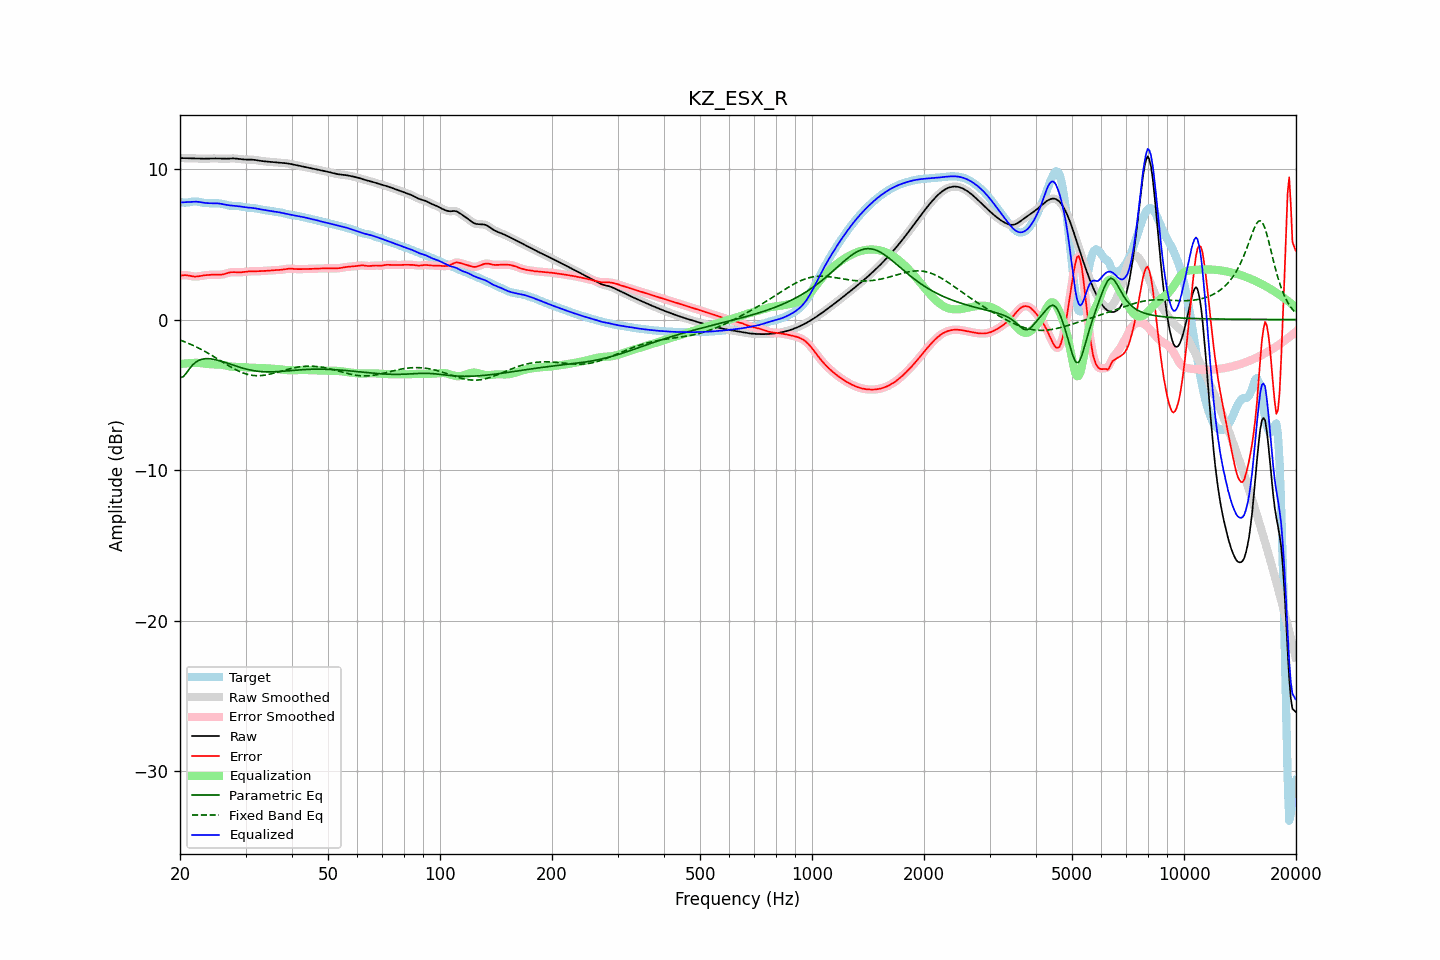

Values plotted in this chart, from the file beside it:
frequency, raw, error, smoothed, error_smoothed, equalization, parametric_eq, fixed_band_eq, equalized_raw, equalized_smoothed, target
20.00, 10.73, 2.92, 10.73, 2.92, -2.96, -3.86, -1.36, 7.77, 7.77, 7.81
20.20, 10.73, 2.93, 10.73, 2.93, -2.94, -3.83, -1.40, 7.78, 7.78, 7.79
20.40, 10.72, 2.94, 10.72, 2.95, -2.93, -3.80, -1.44, 7.79, 7.79, 7.78
20.61, 10.72, 2.95, 10.72, 2.95, -2.92, -3.67, -1.48, 7.80, 7.80, 7.77
20.81, 10.72, 2.95, 10.72, 2.94, -2.91, -3.55, -1.52, 7.80, 7.80, 7.77
21.02, 10.71, 2.93, 10.71, 2.93, -2.91, -3.40, -1.57, 7.81, 7.81, 7.78
21.23, 10.71, 2.91, 10.71, 2.91, -2.90, -3.25, -1.61, 7.81, 7.81, 7.80
21.44, 10.71, 2.89, 10.71, 2.89, -2.89, -3.13, -1.66, 7.81, 7.81, 7.82
21.66, 10.71, 2.87, 10.71, 2.87, -2.88, -3.00, -1.71, 7.82, 7.82, 7.84
21.87, 10.70, 2.86, 10.70, 2.86, -2.87, -2.91, -1.76, 7.83, 7.83, 7.85
22.09, 10.70, 2.86, 10.70, 2.86, -2.87, -2.81, -1.81, 7.83, 7.83, 7.84
22.31, 10.70, 2.87, 10.70, 2.87, -2.88, -2.75, -1.86, 7.82, 7.82, 7.83
22.54, 10.69, 2.88, 10.69, 2.88, -2.88, -2.69, -1.92, 7.81, 7.81, 7.81
22.76, 10.69, 2.90, 10.69, 2.90, -2.90, -2.66, -1.97, 7.79, 7.79, 7.79
22.99, 10.69, 2.92, 10.69, 2.92, -2.91, -2.63, -2.03, 7.77, 7.77, 7.77
23.22, 10.69, 2.94, 10.69, 2.94, -2.93, -2.61, -2.09, 7.76, 7.76, 7.75
23.45, 10.69, 2.95, 10.69, 2.95, -2.94, -2.60, -2.15, 7.74, 7.74, 7.74
23.69, 10.69, 2.96, 10.69, 2.96, -2.96, -2.60, -2.21, 7.73, 7.73, 7.73
23.92, 10.69, 2.97, 10.69, 2.97, -2.97, -2.60, -2.27, 7.73, 7.73, 7.73
24.16, 10.70, 2.97, 10.70, 2.97, -2.97, -2.61, -2.33, 7.73, 7.73, 7.73
24.40, 10.70, 2.98, 10.70, 2.98, -2.97, -2.63, -2.39, 7.73, 7.73, 7.72
24.65, 10.70, 2.98, 10.70, 2.98, -2.97, -2.65, -2.46, 7.73, 7.73, 7.72
24.89, 10.70, 2.98, 10.70, 2.98, -2.97, -2.67, -2.52, 7.73, 7.73, 7.72
25.14, 10.70, 2.98, 10.70, 2.98, -2.98, -2.69, -2.59, 7.72, 7.72, 7.72
25.39, 10.70, 2.98, 10.70, 2.98, -2.98, -2.72, -2.66, 7.71, 7.71, 7.72
25.65, 10.69, 2.98, 10.69, 2.98, -2.99, -2.75, -2.72, 7.70, 7.70, 7.71
25.91, 10.69, 2.99, 10.69, 2.99, -3.01, -2.78, -2.79, 7.68, 7.68, 7.69
26.16, 10.68, 3.01, 10.68, 3.01, -3.02, -2.81, -2.86, 7.66, 7.66, 7.67
26.43, 10.68, 3.04, 10.68, 3.04, -3.05, -2.85, -2.92, 7.64, 7.64, 7.65
26.69, 10.69, 3.07, 10.69, 3.07, -3.07, -2.88, -2.99, 7.62, 7.62, 7.62
26.96, 10.69, 3.10, 10.69, 3.10, -3.09, -2.92, -3.05, 7.60, 7.60, 7.59
27.23, 10.70, 3.13, 10.70, 3.13, -3.11, -2.95, -3.11, 7.59, 7.59, 7.57
27.50, 10.70, 3.15, 10.70, 3.15, -3.13, -2.99, -3.18, 7.58, 7.58, 7.56
27.77, 10.70, 3.15, 10.70, 3.15, -3.14, -3.03, -3.24, 7.57, 7.57, 7.55
28.05, 10.70, 3.15, 10.70, 3.15, -3.14, -3.06, -3.29, 7.56, 7.56, 7.55
28.33, 10.69, 3.14, 10.69, 3.14, -3.15, -3.10, -3.35, 7.55, 7.55, 7.55
28.62, 10.68, 3.13, 10.68, 3.14, -3.15, -3.13, -3.40, 7.53, 7.53, 7.54
28.90, 10.66, 3.13, 10.66, 3.13, -3.15, -3.16, -3.45, 7.52, 7.52, 7.53
29.19, 10.65, 3.14, 10.65, 3.14, -3.15, -3.20, -3.50, 7.50, 7.50, 7.51
29.48, 10.64, 3.15, 10.64, 3.15, -3.16, -3.23, -3.54, 7.48, 7.48, 7.49
29.78, 10.63, 3.16, 10.63, 3.16, -3.16, -3.26, -3.58, 7.47, 7.47, 7.47
30.08, 10.63, 3.18, 10.63, 3.18, -3.17, -3.29, -3.61, 7.45, 7.45, 7.45
30.38, 10.63, 3.19, 10.63, 3.19, -3.18, -3.31, -3.64, 7.44, 7.44, 7.44
30.68, 10.63, 3.20, 10.63, 3.20, -3.19, -3.34, -3.67, 7.44, 7.43, 7.43
30.99, 10.63, 3.21, 10.63, 3.21, -3.20, -3.36, -3.69, 7.43, 7.43, 7.42
31.30, 10.62, 3.21, 10.62, 3.21, -3.21, -3.38, -3.71, 7.41, 7.41, 7.41
31.61, 10.61, 3.21, 10.61, 3.21, -3.21, -3.40, -3.72, 7.40, 7.40, 7.40
31.93, 10.60, 3.21, 10.60, 3.21, -3.21, -3.41, -3.73, 7.38, 7.38, 7.39
32.24, 10.58, 3.21, 10.58, 3.21, -3.21, -3.43, -3.73, 7.36, 7.36, 7.37
32.57, 10.56, 3.21, 10.56, 3.21, -3.22, -3.44, -3.73, 7.34, 7.34, 7.35
32.89, 10.54, 3.22, 10.54, 3.22, -3.22, -3.45, -3.73, 7.32, 7.32, 7.32
33.22, 10.53, 3.23, 10.53, 3.23, -3.22, -3.46, -3.72, 7.30, 7.30, 7.30
33.55, 10.51, 3.23, 10.51, 3.23, -3.23, -3.47, -3.70, 7.29, 7.29, 7.28
33.89, 10.50, 3.24, 10.50, 3.24, -3.23, -3.47, -3.69, 7.27, 7.27, 7.27
34.23, 10.49, 3.24, 10.49, 3.24, -3.24, -3.48, -3.67, 7.25, 7.25, 7.26
34.57, 10.49, 3.24, 10.49, 3.24, -3.25, -3.48, -3.65, 7.24, 7.24, 7.24
34.92, 10.48, 3.25, 10.48, 3.25, -3.26, -3.48, -3.62, 7.22, 7.22, 7.22
35.27, 10.47, 3.26, 10.47, 3.26, -3.26, -3.48, -3.60, 7.20, 7.20, 7.20
35.62, 10.46, 3.27, 10.46, 3.27, -3.27, -3.47, -3.57, 7.19, 7.19, 7.18
35.97, 10.45, 3.28, 10.45, 3.28, -3.28, -3.47, -3.54, 7.17, 7.17, 7.16
... 635 more rows
